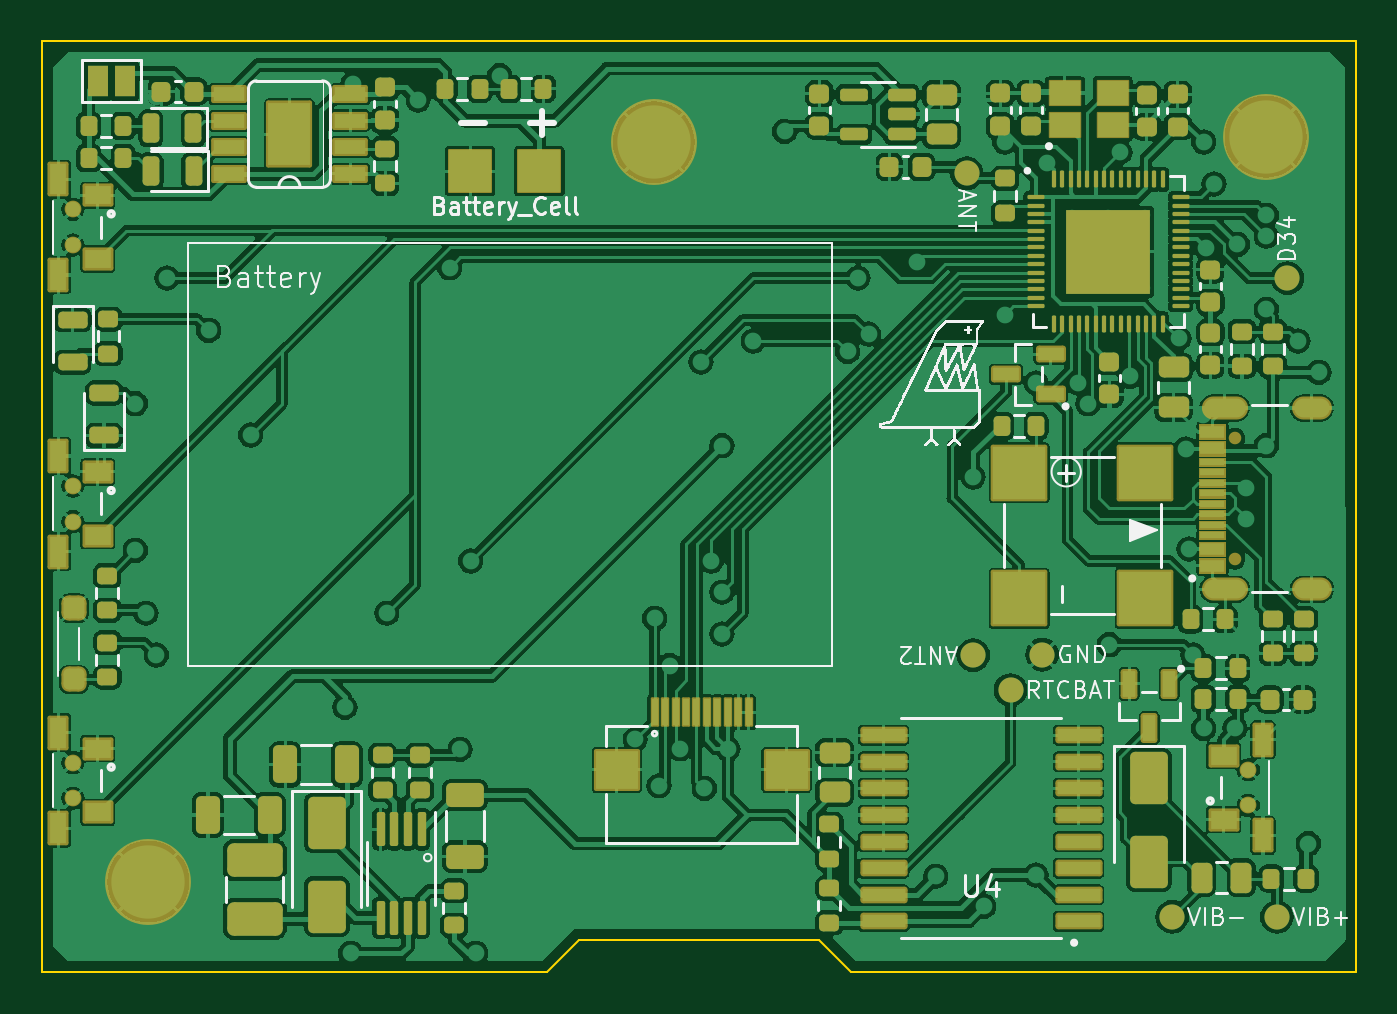
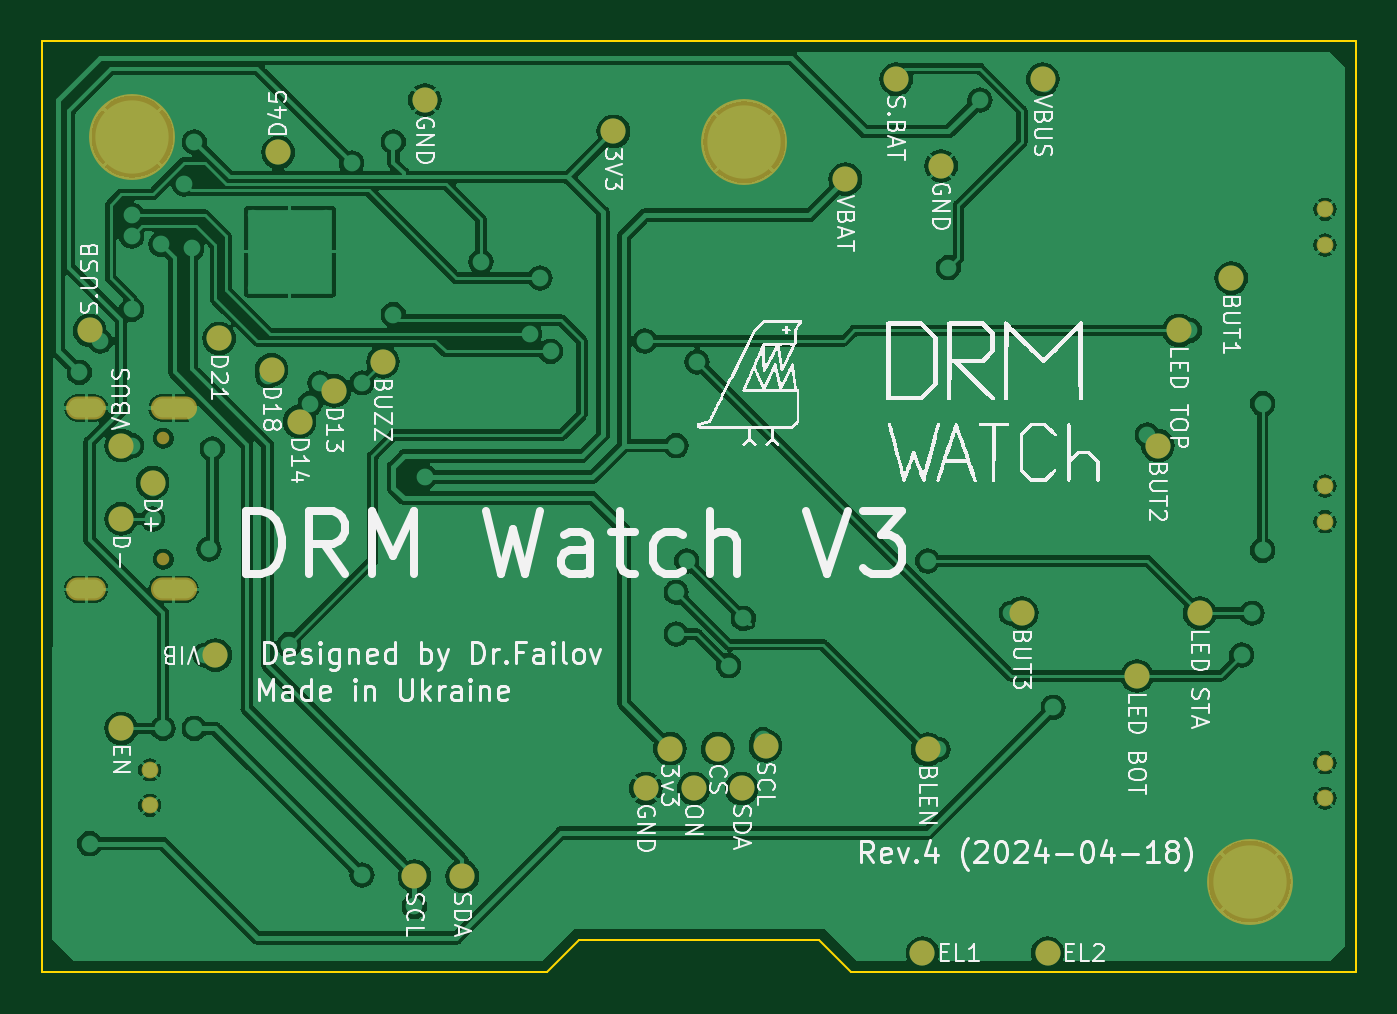
Circuit board: 9 layer files. Board 62.7 x 44.4 mm.
- bottom_copper: DRM_Watch_V3-B_Cu.gbr (154337 bytes)
- bottom_mask: DRM_Watch_V3-B_Mask.gbr (2703 bytes)
- paste: DRM_Watch_V3-B_Paste.gbr (455 bytes)
- bottom_silk: DRM_Watch_V3-B_Silkscreen.gbr (147238 bytes)
- outline: DRM_Watch_V3-Edge_Cuts.gbr (877 bytes)
- top_copper: DRM_Watch_V3-F_Cu.gbr (340398 bytes)
- top_mask: DRM_Watch_V3-F_Mask.gbr (16545 bytes)
- paste: DRM_Watch_V3-F_Paste.gbr (11838 bytes)
- top_silk: DRM_Watch_V3-F_Silkscreen.gbr (73469 bytes)

=== bottom_copper: DRM_Watch_V3-B_Cu.gbr (154337 bytes, source omitted) ===
=== bottom_mask: DRM_Watch_V3-B_Mask.gbr ===
%TF.GenerationSoftware,KiCad,Pcbnew,7.0.9*%
%TF.CreationDate,2024-04-18T22:58:55+03:00*%
%TF.ProjectId,DRM_Watch_V3,44524d5f-5761-4746-9368-5f56332e6b69,rev?*%
%TF.SameCoordinates,Original*%
%TF.FileFunction,Soldermask,Bot*%
%TF.FilePolarity,Negative*%
%FSLAX46Y46*%
G04 Gerber Fmt 4.6, Leading zero omitted, Abs format (unit mm)*
G04 Created by KiCad (PCBNEW 7.0.9) date 2024-04-18 22:58:55*
%MOMM*%
%LPD*%
G01*
G04 APERTURE LIST*
%ADD10C,4.100000*%
%ADD11C,0.800000*%
%ADD12C,0.600000*%
%ADD13O,2.204000X1.104000*%
%ADD14O,1.904000X1.104000*%
%ADD15C,1.200000*%
G04 APERTURE END LIST*
D10*
%TO.C,M2*%
X124460000Y-47752000D03*
%TD*%
D11*
%TO.C,S2*%
X67518000Y-64428000D03*
X67518000Y-66128000D03*
%TD*%
%TO.C,S1*%
X67518000Y-51220000D03*
X67518000Y-52920000D03*
%TD*%
%TO.C,S4*%
X67518000Y-77636000D03*
X67518000Y-79336000D03*
%TD*%
D10*
%TO.C,M3*%
X95250000Y-48006000D03*
%TD*%
D11*
%TO.C,S3*%
X123637000Y-79678000D03*
X123637000Y-77978000D03*
%TD*%
D10*
%TO.C,M1*%
X71120000Y-83312000D03*
%TD*%
D12*
%TO.C,J1*%
X122990000Y-67921000D03*
X122990000Y-62141000D03*
D13*
X122500000Y-69356000D03*
X122500000Y-60706000D03*
D14*
X126670000Y-69356000D03*
X126670000Y-60706000D03*
%TD*%
D15*
%TO.C,TP42*%
X120500000Y-72500000D03*
%TD*%
%TO.C,TP15*%
X96520000Y-76962000D03*
%TD*%
%TO.C,TP38*%
X86500000Y-77000000D03*
%TD*%
%TO.C,TP9*%
X85852000Y-49149000D03*
%TD*%
%TO.C,TP24*%
X123500000Y-64262000D03*
%TD*%
%TO.C,TP5*%
X82000000Y-70500000D03*
%TD*%
%TO.C,TP16*%
X97663000Y-78867000D03*
%TD*%
%TO.C,TP20*%
X76500000Y-73500000D03*
%TD*%
%TO.C,TP12*%
X126500000Y-57000000D03*
%TD*%
%TO.C,TP11*%
X88000000Y-45000000D03*
%TD*%
%TO.C,TP30*%
X110998000Y-83058000D03*
%TD*%
%TO.C,TP37*%
X114821319Y-59885182D03*
%TD*%
%TO.C,TP14*%
X95377000Y-78867000D03*
%TD*%
%TO.C,TP34*%
X120321319Y-57385182D03*
%TD*%
%TO.C,TP1*%
X101500000Y-47500000D03*
%TD*%
%TO.C,TP7*%
X125000000Y-62500000D03*
%TD*%
%TO.C,TP31*%
X116483332Y-61350058D03*
%TD*%
%TO.C,TP4*%
X75500000Y-62500000D03*
%TD*%
%TO.C,TP19*%
X74500000Y-57000000D03*
%TD*%
%TO.C,TP29*%
X108712000Y-83058000D03*
%TD*%
%TO.C,TP6*%
X110500000Y-46000000D03*
%TD*%
%TO.C,TP2*%
X90424000Y-49784000D03*
%TD*%
%TO.C,TP26*%
X86741000Y-86741000D03*
%TD*%
%TO.C,TP32*%
X80772000Y-86741000D03*
%TD*%
%TO.C,TP13*%
X94234000Y-76835000D03*
%TD*%
%TO.C,TP22*%
X112500000Y-58500000D03*
%TD*%
%TO.C,TP25*%
X125000000Y-66000000D03*
%TD*%
%TO.C,TP23*%
X81000000Y-45000000D03*
%TD*%
%TO.C,TP33*%
X117821319Y-58885182D03*
%TD*%
%TO.C,TP17*%
X99949000Y-78867000D03*
%TD*%
%TO.C,TP3*%
X72000000Y-54500000D03*
%TD*%
%TO.C,TP18*%
X98806000Y-76962000D03*
%TD*%
%TO.C,TP21*%
X73500000Y-70500000D03*
%TD*%
%TO.C,TP35*%
X117500000Y-48500000D03*
%TD*%
%TO.C,TP10*%
X125000000Y-76000000D03*
%TD*%
M02*

=== paste: DRM_Watch_V3-B_Paste.gbr ===
%TF.GenerationSoftware,KiCad,Pcbnew,7.0.9*%
%TF.CreationDate,2024-04-18T22:58:55+03:00*%
%TF.ProjectId,DRM_Watch_V3,44524d5f-5761-4746-9368-5f56332e6b69,rev?*%
%TF.SameCoordinates,Original*%
%TF.FileFunction,Paste,Bot*%
%TF.FilePolarity,Positive*%
%FSLAX46Y46*%
G04 Gerber Fmt 4.6, Leading zero omitted, Abs format (unit mm)*
G04 Created by KiCad (PCBNEW 7.0.9) date 2024-04-18 22:58:55*
%MOMM*%
%LPD*%
G01*
G04 APERTURE LIST*
G04 APERTURE END LIST*
M02*

=== bottom_silk: DRM_Watch_V3-B_Silkscreen.gbr (147238 bytes, source omitted) ===
=== outline: DRM_Watch_V3-Edge_Cuts.gbr ===
%TF.GenerationSoftware,KiCad,Pcbnew,7.0.9*%
%TF.CreationDate,2024-04-18T22:58:55+03:00*%
%TF.ProjectId,DRM_Watch_V3,44524d5f-5761-4746-9368-5f56332e6b69,rev?*%
%TF.SameCoordinates,Original*%
%TF.FileFunction,Profile,NP*%
%FSLAX46Y46*%
G04 Gerber Fmt 4.6, Leading zero omitted, Abs format (unit mm)*
G04 Created by KiCad (PCBNEW 7.0.9) date 2024-04-18 22:58:55*
%MOMM*%
%LPD*%
G01*
G04 APERTURE LIST*
%TA.AperFunction,Profile*%
%ADD10C,0.100000*%
%TD*%
G04 APERTURE END LIST*
D10*
X128778000Y-87630000D02*
X104648000Y-87630000D01*
X66040000Y-43180000D02*
X128778000Y-43180000D01*
X103124000Y-86106000D02*
X91694000Y-86106000D01*
X104648000Y-87630000D02*
X103124000Y-86106000D01*
X90170000Y-87630000D02*
X91694000Y-86106000D01*
X66040000Y-87630000D02*
X90170000Y-87630000D01*
X128778000Y-43180000D02*
X128778000Y-87630000D01*
X66040000Y-43180000D02*
X66040000Y-87630000D01*
M02*

=== top_copper: DRM_Watch_V3-F_Cu.gbr (340398 bytes, source omitted) ===
=== top_mask: DRM_Watch_V3-F_Mask.gbr (16545 bytes, source omitted) ===
=== paste: DRM_Watch_V3-F_Paste.gbr (11838 bytes, source omitted) ===
=== top_silk: DRM_Watch_V3-F_Silkscreen.gbr (73469 bytes, source omitted) ===
